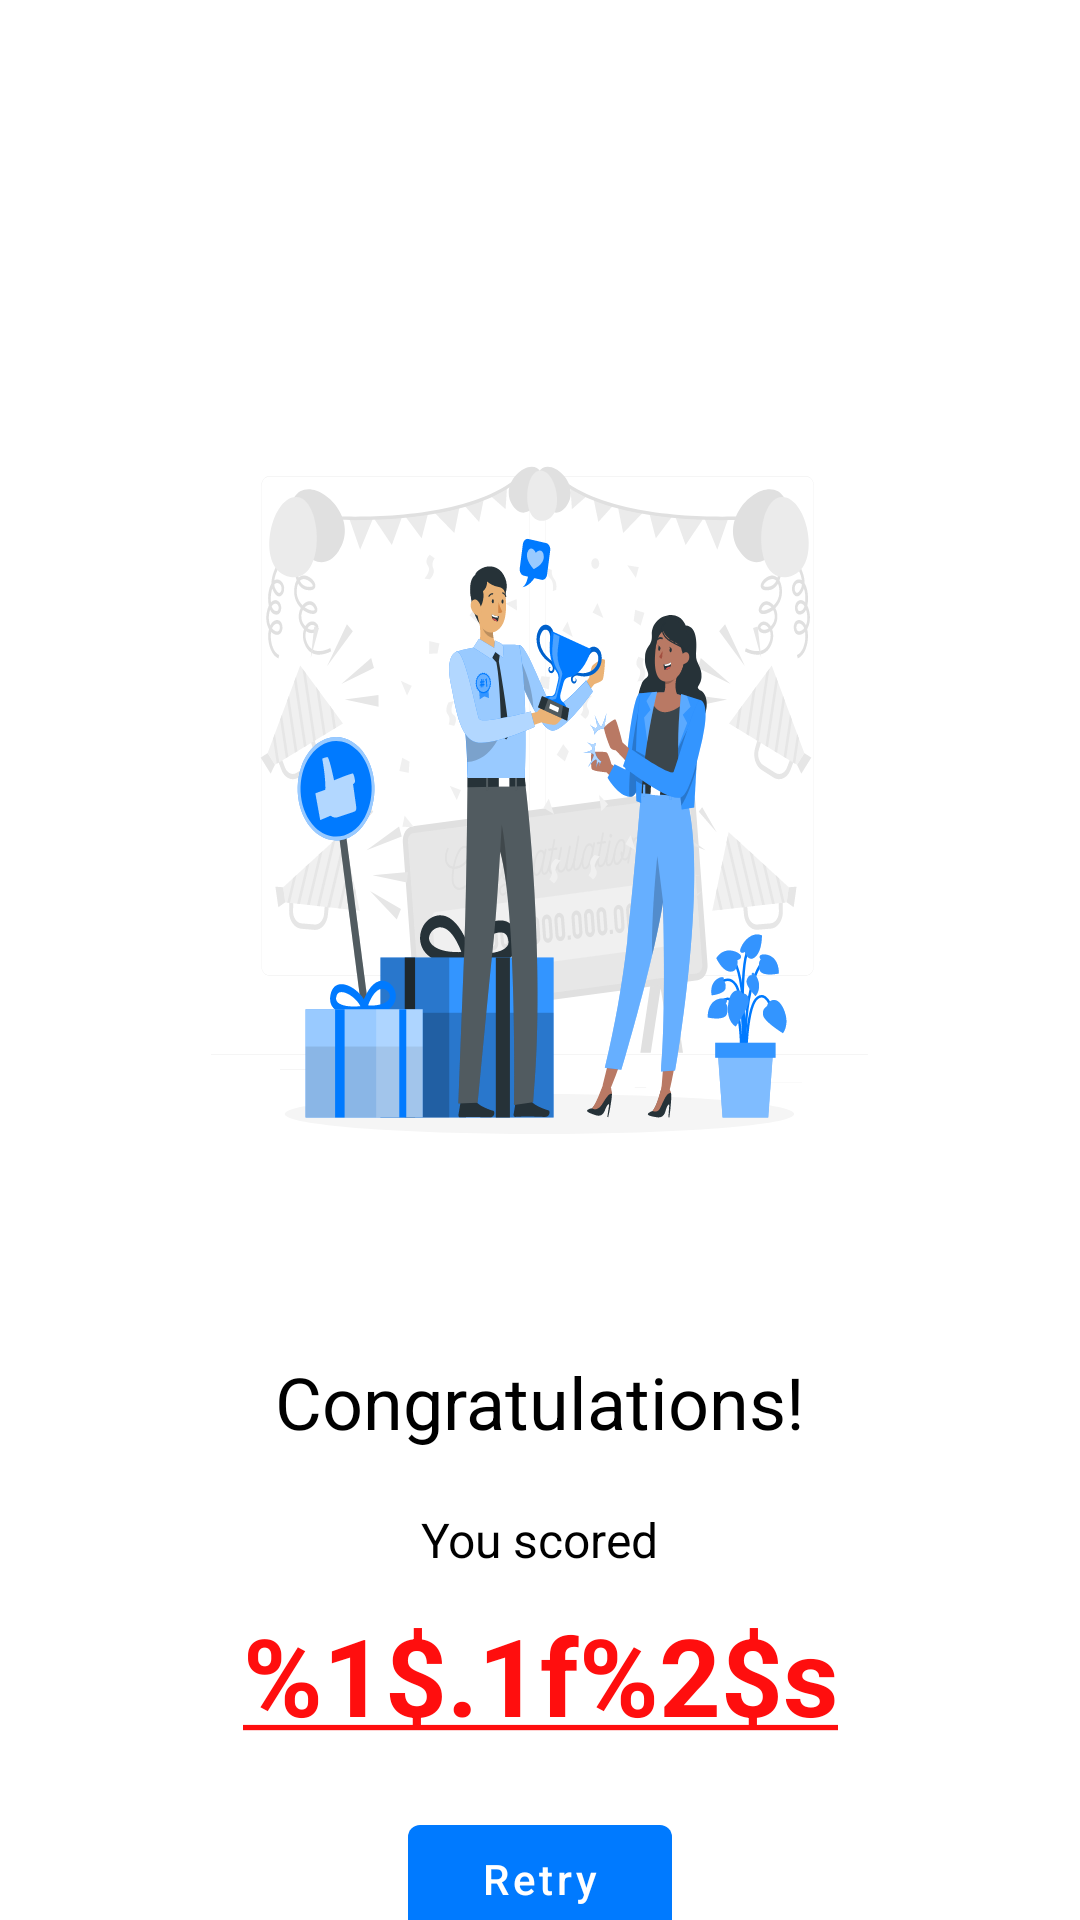

Produce the Android XML layout that renders to this screen, including the resource entries it uses.
<!-- AndroidManifest.xml: application theme Theme.KS_Quizlet -->
<!-- res/layout/scores_layout.xml -->
<?xml version="1.0" encoding="utf-8"?>
<androidx.constraintlayout.widget.ConstraintLayout xmlns:android="http://schemas.android.com/apk/res/android"
    android:layout_width="match_parent"
    android:layout_height="match_parent"
    xmlns:app="http://schemas.android.com/apk/res-auto">


    <com.google.android.material.imageview.ShapeableImageView
        android:id="@+id/background_img"
        android:layout_width="309dp"
        android:layout_height="223dp"
        android:layout_marginTop="155dp"
        android:src="@drawable/congratulations"
        app:layout_constraintEnd_toEndOf="parent"
        app:layout_constraintStart_toStartOf="parent"
        app:layout_constraintTop_toTopOf="parent" />

    <com.google.android.material.textview.MaterialTextView
        android:id="@+id/status_txt"
        android:layout_width="wrap_content"
        android:layout_height="wrap_content"
        android:layout_marginTop="73dp"
        android:text="Congratulations!"
        android:textColor="?attr/colorOnSurface"
        android:textSize="24dp"
        app:layout_constraintEnd_toEndOf="parent"
        app:layout_constraintStart_toStartOf="parent"
        app:layout_constraintTop_toBottomOf="@+id/background_img" />

    <com.google.android.material.textview.MaterialTextView
        android:id="@+id/text2"
        android:layout_width="wrap_content"
        android:layout_height="wrap_content"
        android:layout_marginTop="19dp"
        android:text="You scored"
        android:textColor="?attr/colorOnSurface"
        android:textSize="16dp"
        app:layout_constraintEnd_toEndOf="parent"
        app:layout_constraintStart_toStartOf="parent"
        app:layout_constraintTop_toBottomOf="@+id/status_txt" />

    <com.google.android.material.textview.MaterialTextView
        android:id="@+id/scores_txt"
        android:layout_width="wrap_content"
        android:layout_height="wrap_content"
        android:layout_marginTop="10dp"
        android:text="@string/scores_text"
        android:textColor="@color/low_score"
        android:textSize="36dp"
        android:textStyle="bold"
        app:layout_constraintEnd_toEndOf="parent"
        app:layout_constraintStart_toStartOf="parent"
        app:layout_constraintTop_toBottomOf="@+id/text2" />

    <com.google.android.material.button.MaterialButton
        android:id="@+id/retry_btn"
        android:layout_width="wrap_content"
        android:layout_height="wrap_content"
        android:layout_marginTop="20dp"
        android:drawableStart="@drawable/send"
        android:text="Retry"
        android:textAllCaps="false"
        app:layout_constraintEnd_toEndOf="parent"
        app:layout_constraintStart_toStartOf="parent"
        app:layout_constraintTop_toBottomOf="@+id/scores_txt" />


</androidx.constraintlayout.widget.ConstraintLayout>
<!-- resources referenced by this layout -->
<resources>
  <color name="low_score">#FF0E0E</color>
  <!-- drawable congratulations: vector/xml drawable (drawable, 130811 chars, omitted) -->
  <!-- drawable send (drawable) -->
  <vector android:height="25.2dp" android:viewportHeight="21"
      android:viewportWidth="20" android:width="24dp" xmlns:android="http://schemas.android.com/apk/res/android">
      <path android:fillColor="#ffffff" android:pathData="M11.952,20.33C12.64,20.33 13.127,19.738 13.48,18.822L19.733,2.487C19.904,2.048 20,1.657 20,1.332C20,0.712 19.618,0.33 18.998,0.33C18.673,0.33 18.282,0.425 17.843,0.597L1.422,6.888C0.621,7.194 0,7.681 0,8.378C0,9.256 0.668,9.552 1.585,9.829L6.74,11.394C7.351,11.585 7.695,11.566 8.105,11.184L18.578,1.399C18.702,1.284 18.845,1.304 18.94,1.39C19.036,1.485 19.045,1.628 18.931,1.752L9.184,12.263C8.811,12.654 8.783,12.979 8.964,13.619L10.482,18.659C10.769,19.623 11.064,20.33 11.952,20.33Z"/>
  </vector>
  <string name="scores_text"> <u>%1$.1f%2$s</u> </string>
  <style name="Theme.KS_Quizlet" parent="Theme.MaterialComponents.DayNight.NoActionBar">
          
          <item name="colorPrimary">@color/normal_blue</item>
          <item name="colorPrimaryVariant">@color/dark_blue</item>
          <item name="colorOnPrimary">@color/white</item>
          
          <item name="colorSecondary">@color/teal_200</item>
          <item name="colorSecondaryVariant">@color/teal_700</item>
          <item name="colorOnSecondary">@color/black</item>
          
          <item name="android:statusBarColor">?attr/colorPrimaryVariant</item>
          
      </style>
  <color name="normal_blue">#007AFF</color>
  <color name="dark_blue">#005cbf</color>
  <color name="white">#FFFFFFFF</color>
  <color name="teal_200">#FF03DAC5</color>
  <color name="teal_700">#FF018786</color>
  <color name="black">#FF000000</color>
</resources>
